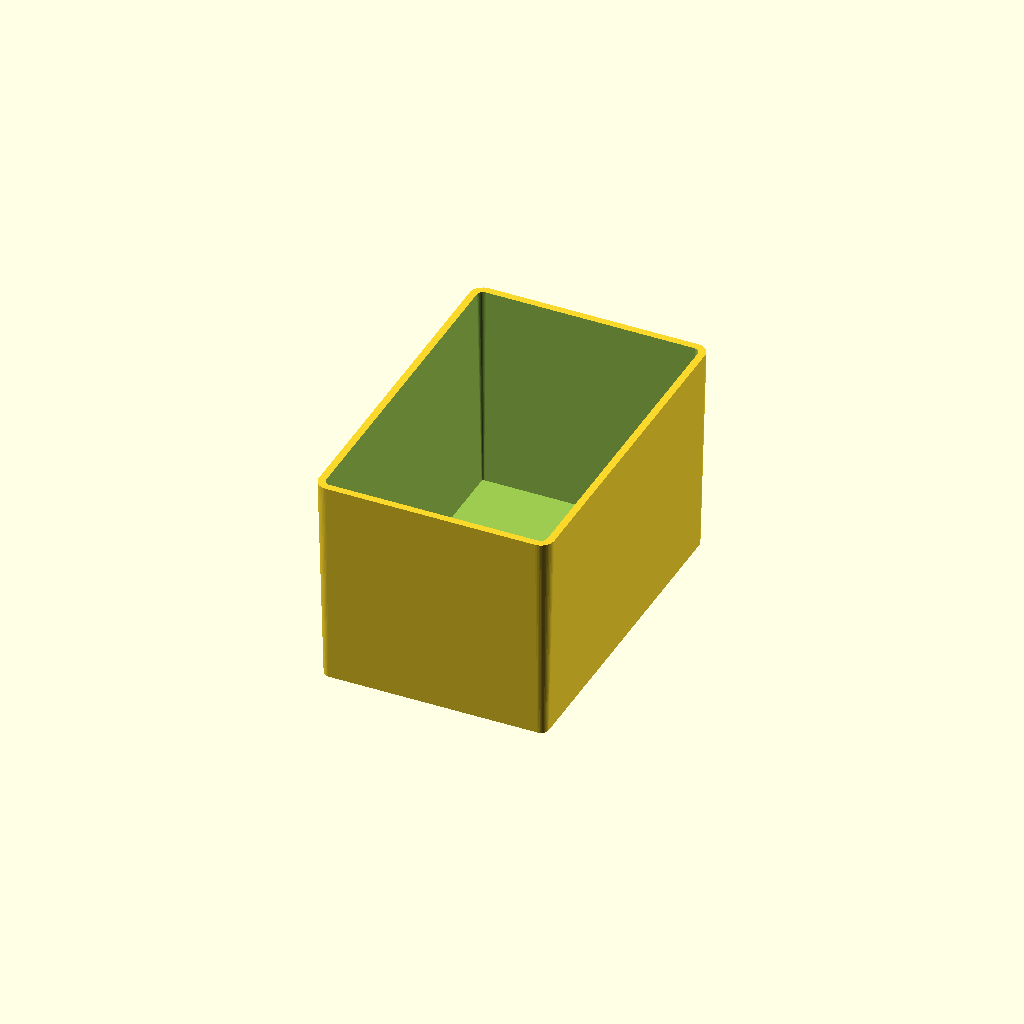
Cell 1 — every parameter at its default value.
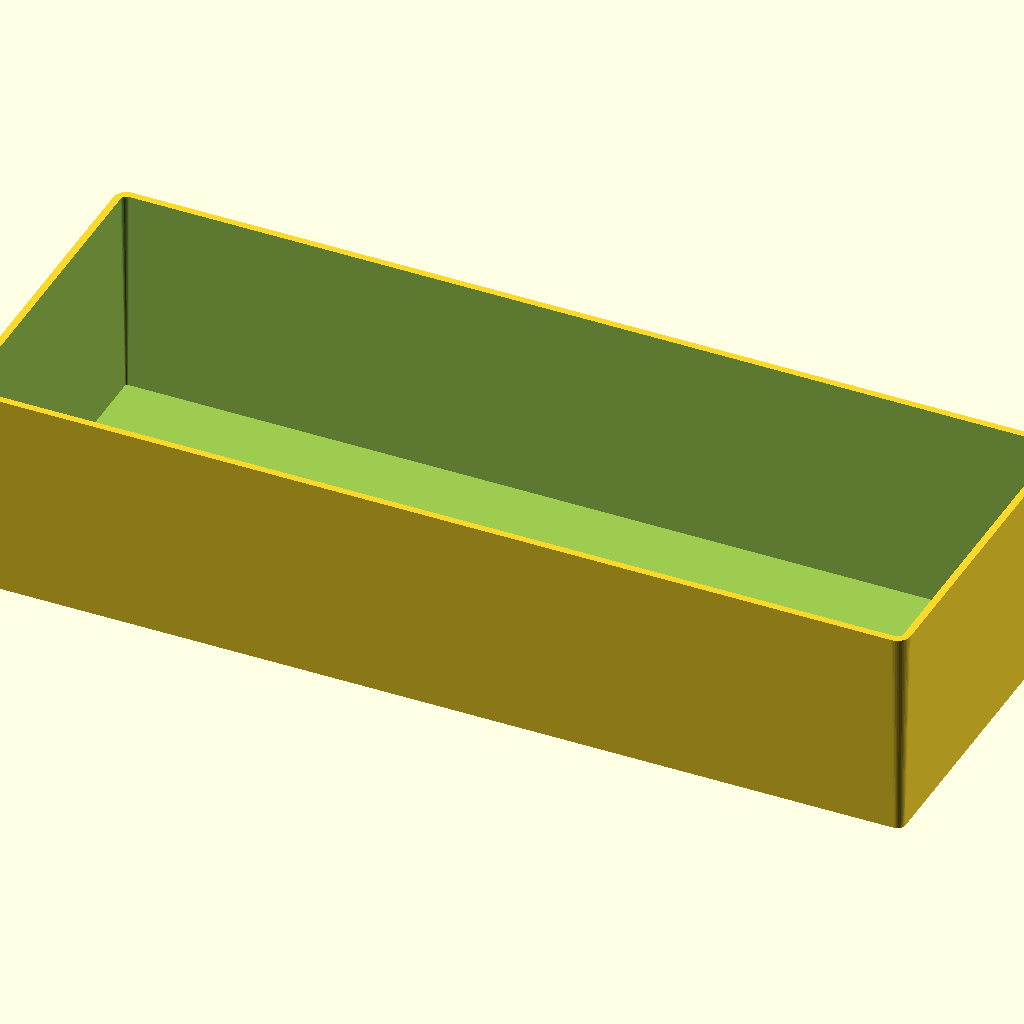
Cell 2 — cells_w set to 4, the other parameters unchanged.
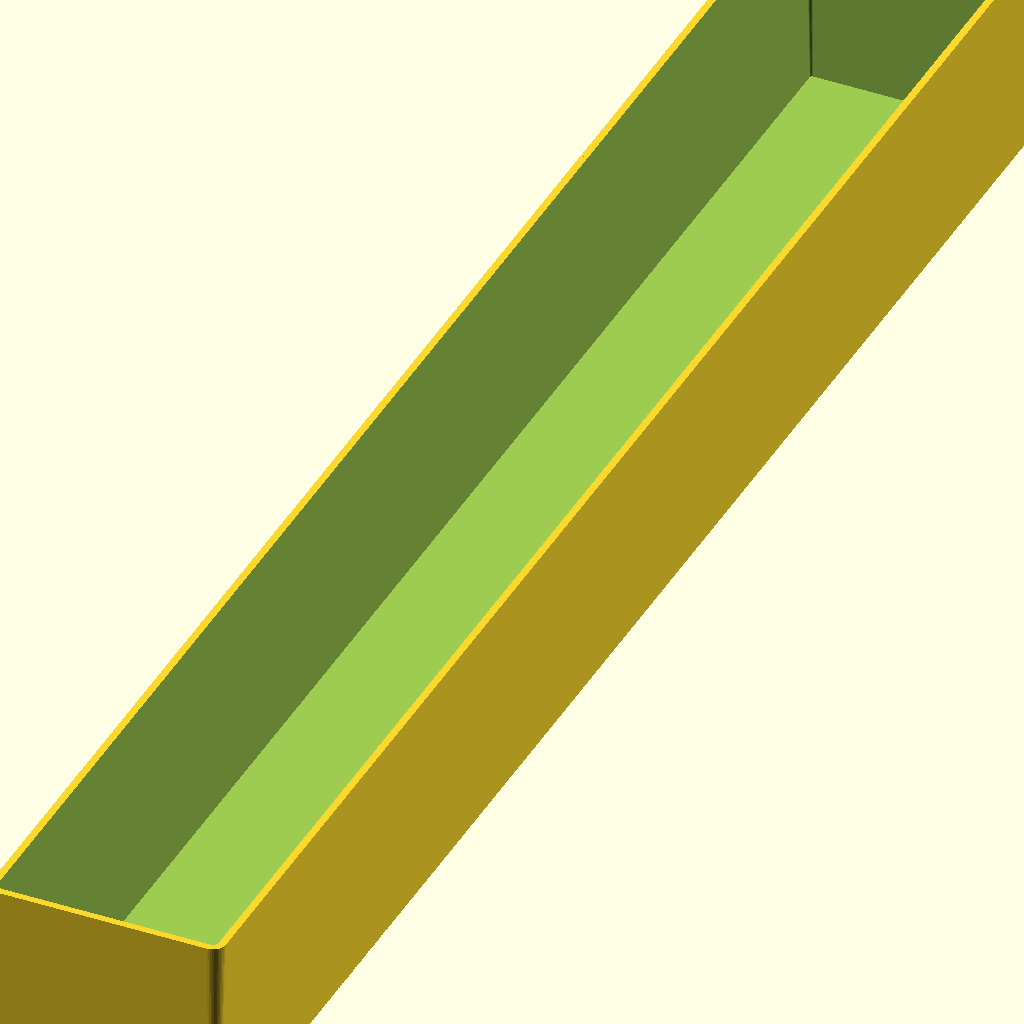
Cell 3: the same model with cells_n = 10.
One fixed orthographic camera (rotation 55°, 0°, 25°; colour scheme Cornfield) for every cell.
Source of the model, storehouse_bin.scad:
// =====================================================================
// STOREHOUSE Bin Generator  (Harbor Freight Medium 20-bin + Large 8-bin)
// v0.5  —  grid from caliper measurements. Pairs with the Storehouse Bin Builder web app
// =====================================================================
//
// THE GRID LANGUAGE
//   Every bin is   <case>-<W>x<N>     e.g.  M-1x1   M-2x2   L-2x4
//
//   W = wide cells   (54 mm each)
//   N = narrow cells (40 mm each)
//   case = M (Medium case, 50 mm tall)  or  L (Large case, 94 mm tall)
//
//   Both cases share one floor:  10 x 4 main block  +  2-deep handle strip.
//   In the handle strip, bins sit rotated 90 degrees. Same code, turned.
//
//   Stock bins:
//     Medium case:  small M-1x1   medium M-1x2   big M-2x2
//     Large case:   small L-2x2   large  L-2x4
//
//   Size formula:  top outer = cells * pitch - 2 * clearance
//
// STACKING
//   A stacked slot is a shorter bottom bin plus top tray(s) that fill the
//   rest of the case height. Each tray has a plug that drops inside the
//   bin's rim. Set stack = true, then render part = "base" and part = "tray"
//   and export each. part = "assembled" shows them together (not for printing).
// ---------------------------------------------------------------------

/* [Bin] */
case_type   = "M";   // [M:Medium case (50 mm), L:Large case (94 mm)]
cells_w     = 1;     // [1:1:4]   wide cells, 54 mm each
cells_n     = 2;     // [1:1:10]  narrow cells, 40 mm each
half_height = false; // half-height bin. Ignored when stacked
custom_height = 0;   // mm. 0 = use case height. Overrides half_height. Ignored when stacked

/* [Dividers] */
div_w = 1;  // compartments across the W direction (bottom bin when stacked)
div_n = 1;  // compartments across the N direction (bottom bin when stacked)
divider_height_pct = 100; // [20:5:100]

/* [Feet] */
feet = "none";    // [none:None (prints flat, no supports), corners:Corners (like stock), perimeter:Every cell corner on the edge]

/* [Label] */
label       = "";     // one label, on every compartment touching the label wall. Or fill `labels` below, one per compartment
labels      = [];     // e.g. [["M3", "M4"], ["", ""]]: row 0 touches the label wall, later rows go inward; columns run along the wall. Copy OpenSCAD settings in the app fills this in
label_plate = false;  // the shelf with no letters, for a sticker or a marker
label_wall  = "W+";   // [W+:+W wall, W-:-W wall, N+:+N wall, N-:-N wall]  (Copy OpenSCAD settings in the app picks the wall farthest from you)
label_depth = 6;      // mm the shelf reaches into the bin
label_face  = 10;     // mm, height of the sloped face the letters sit on
label_raise = 0.5;    // mm the letters stand off the face
label_font  = "Liberation Sans:style=Bold";

/* [Stacking] */
stack        = false;
part         = "base";  // [base:Bottom bin, tray:Top tray, assembled:Assembled preview]
lower_height = 0;       // mm, bottom bin height. 0 = half the case height
split        = "1";     // [1:One tray, w:Two across W, n:Two across N, 4:Four trays]
tray_div_w   = 1;       // compartments inside each tray, across W
tray_div_n   = 1;       // compartments inside each tray, across N

/* [Grid calibration] */
pitch_w   = 54;    // mm per W cell (stock large bin: 108 = 2 cells)
pitch_n   = 40;    // mm per N cell (stock large bin: 160 = 4 cells)
height_M  = 48;    // mm, Medium case bins
height_L  = 92;    // mm, Large case bins
clearance = 0.25;  // mm off each side so printed bins drop in (stock fit is snug)

/* [Construction] */
wall       = 1.6;
floor_t    = 1.6;
corner_r   = 3.0;
draft_deg  = 1.5;  // per side. Stock large bin: 108 top, 103 bottom over 94 tall
divider_t  = 1.2;
foot_d     = 5;    // stock: 5 mm
foot_h     = 1.6;  // stock: 1.6 mm. Case pockets are 20 mm wide, so placement is forgiving
foot_inset = 4;    // foot center to bin edge
plug_depth = 4;    // how far a tray drops inside the bin below
plug_clearance = 0.4; // per side, between tray plug and bin rim
tray_gap   = 0.6;  // between split trays
$fn = 48;

// ------------------------------------------------ derived
function outer(cells, pitch) = cells * pitch - 2 * clearance;

bin_x  = outer(cells_w, pitch_w);
bin_y  = outer(cells_n, pitch_n);
full_h = (case_type == "L") ? height_L : height_M;
low_h  = max(15, min(full_h - 15, lower_height > 0 ? lower_height : full_h / 2));
bin_h  = stack ? low_h
       : custom_height > 0 ? min(custom_height, full_h)
       : half_height ? full_h / 2 : full_h;
body_h = bin_h;  // feet add foot_h below the body, they do not eat into it
feet_h = feet == "none" ? 0 : foot_h;
inset  = body_h * tan(draft_deg);  // body bottom is this much smaller per side

tray_h = full_h - low_h + plug_depth;  // overall tray height, plug included
kx     = (split == "w" || split == "4") ? 2 : 1;
ky     = (split == "n" || split == "4") ? 2 : 1;
tray_x = (bin_x - (kx - 1) * tray_gap) / kx;
tray_y = (bin_y - (ky - 1) * tray_gap) / ky;

echo(str("BIN ", case_type, "-", cells_w, "x", cells_n,
         stack ? str(" stacked ", low_h, " + ", tray_h - plug_depth) : half_height ? " half" : "",
         "   top ", bin_x, " x ", bin_y,
         "   bottom ", bin_x - 2*inset, " x ", bin_y - 2*inset,
         "   height ", bin_h, " mm"));
if (stack) echo(str("TRAY x", kx * ky, "   ", tray_x, " x ", tray_y,
                    "   overall height ", tray_h, " mm (", plug_depth, " mm plug)"));

// ------------------------------------------------ helpers
module rrect(x, y, r) {
    r2 = max(0.3, min(r, x/2 - 0.01, y/2 - 0.01));
    offset(r2) square([x - 2*r2, y - 2*r2], center = true);
}

// thin slab of a rounded rectangle at height z, used to build lofts with hull()
module slab(x, y, r, z) {
    translate([0, 0, z]) linear_extrude(0.01) rrect(x, y, r);
}

// tapered rounded box, smaller at z=0, full size at z=h
module tapered(x, y, h, r, ins) {
    hull() {
        slab(x - 2*ins, y - 2*ins, max(r - ins, 0.5), 0);
        slab(x, y, r, h - 0.01);
    }
}

// ------------------------------------------------ label shelf
// A triangular prism fused to the inside of one wall just below z_top. Its face slopes up toward the viewer and
// carries the letters; its underside runs back to the wall at 45 degrees, so it prints without supports.
lab_p  = (label_wall == "W+" || label_wall == "W-") ? 0 : 1;   // 0: wall perpendicular to W (x), 1: perpendicular to N (y)
lab_s  = (label_wall == "W+" || label_wall == "N+") ? 1 : -1;
lab_ov = wall * 0.7;
lab_ep = lab_p == 0 ? [1, 0, 0] : [0, 1, 0];
lab_es = lab_p == 0 ? [0, 1, 0] : [1, 0, 0];
function bin_inner(z, axis)  = (axis == 0 ? bin_x : bin_y) - 2 * wall - 2 * inset * (1 - z / body_h);
function tray_inner(z, axis) = let(a = (axis == 0 ? tr_px - 2 * tr_dr : tr_py - 2 * tr_dr) - 2 * wall, b = (axis == 0 ? tray_x : tray_y) - 2 * wall)
                               a + (b - a) * (z - floor_t) / (tray_h + 1 - floor_t);
function lab_inner(z, axis, tray) = tray ? tray_inner(z, axis) : bin_inner(z, axis);
function lab_scale(z_top) = min(1, (z_top - floor_t - 0.5) / (label_face + label_depth));  // shrink the shelf on short parts

lab_corner = max(corner_r - wall, 0.5) + 0.5;
div_h0     = (body_h - floor_t) * divider_height_pct / 100;
lab_div_top = floor_t + (stack ? min(div_h0, body_h - floor_t - plug_depth - 1) : div_h0);   // top of the bin's dividers
function lab_text(i, j) = len(labels) > i && len(labels[i]) > j ? labels[i][j] : (len(labels) == 0 && i == 0 ? label : "");
function lab_wp(z, tray) = lab_inner(z, lab_p, tray);        // inner width across the label axis
function lab_ws(z, tray) = lab_inner(z, 1 - lab_p, tray);    // inner width along the wall
function lab_div(z, m, np, tray) = lab_s * (-lab_wp(z, tray) / 2 + m * lab_wp(z, tray) / np);   // divider m, as a distance toward the wall
function lab_u_back(z, at_wall, m, np, tray) = at_wall ? lab_wp(z, tray) / 2 + lab_ov : lab_div(z, m, np, tray) + divider_t / 2 - 0.2;
function lab_u_face(z, at_wall, m, np, tray) = at_wall ? lab_wp(z, tray) / 2 : lab_div(z, m, np, tray) - divider_t / 2;
function lab_s_lo(z, j, ns, tray) = -lab_ws(z, tray) / 2 + j * lab_ws(z, tray) / ns + (j == 0 ? lab_corner : divider_t / 2 + 0.5);
function lab_s_hi(z, j, ns, tray) = -lab_ws(z, tray) / 2 + (j + 1) * lab_ws(z, tray) / ns - (j == ns - 1 ? lab_corner : divider_t / 2 + 0.5);

// One shelf per compartment with text (or a blank plate). Row 0 sits on the label wall; deeper rows hang on the near
// face of the divider in front of them. nW x nN are the part's compartments, z_div_top the top of its dividers.
module label_shelves(z_top, z_div_top, nW, nN, tray = false) {
    np = lab_p == 0 ? nW : nN;  ns = lab_p == 0 ? nN : nW;
    for (i = [0 : np - 1], j = [0 : ns - 1]) if (lab_text(i, j) != "" || label_plate) {
        at_wall = i == 0;
        zt = at_wall ? z_top : min(z_top, z_div_top);
        sc = lab_scale(zt);
        ip = lab_s > 0 ? np - 1 - i : i;   // compartment index along +axis
        m  = lab_s > 0 ? ip + 1 : ip;      // the divider on its wall side
        txt = lab_text(i, j);
        if (sc >= 0.5) {
            fh = label_face * sc;  xd = label_depth * sc;  z_mid = zt - fh;  z_under = z_mid - xd;
            u_top = lab_u_back(zt, at_wall, m, np, tray);  u_face = lab_u_face(zt, at_wall, m, np, tray);
            u_in = lab_u_face(z_mid, at_wall, m, np, tray) - xd;  u_under = lab_u_back(z_under, at_wall, m, np, tray);
            s_lo = max(lab_s_lo(z_under, j, ns, tray), lab_s_lo(zt, j, ns, tray));
            s_hi = min(lab_s_hi(z_under, j, ns, tray), lab_s_hi(zt, j, ns, tray));
            L = s_hi - s_lo;  s_mid = (s_lo + s_hi) / 2;
            depth = lab_wp(z_mid, tray) / np - (at_wall ? divider_t / 2 : divider_t);
            face_len = norm([u_face - u_in, fh]);
            cap = txt == "" ? 0 : min(6, face_len - 3, (L - 3) / (0.8 * len(txt)));
            if (L >= 8 && depth >= xd + 4) {
                // the prism: a triangle in the (u, z) plane, extruded along the wall, moved to this compartment
                translate(lab_es * s_mid)
                    multmatrix([[lab_ep[0] * lab_s, 0, lab_es[0], 0], [lab_ep[1] * lab_s, 0, lab_es[1], 0], [0, 1, 0, 0], [0, 0, 0, 1]])
                        linear_extrude(L, center = true) polygon([[u_top, zt], [u_in, z_mid], [u_under, z_under]]);
                // the letters: text drawn in a frame on the face (h = reading direction, q = up the slope, n = out of the face)
                if (txt != "" && cap >= 3.5) {
                    c = lab_ep * lab_s * (u_face + u_in) / 2 + lab_es * s_mid + [0, 0, (zt + z_mid) / 2];
                    q = (lab_ep * lab_s * (u_face - u_in) + [0, 0, fh]) / face_len;
                    h = cross(lab_ep * lab_s, [0, 0, 1]);
                    n = cross(h, q);
                    multmatrix([[h[0], q[0], n[0], c[0]], [h[1], q[1], n[1], c[1]], [h[2], q[2], n[2], c[2]], [0, 0, 0, 1]])
                        translate([0, 0, -0.3]) linear_extrude(label_raise + 0.3)
                            text(txt, size = cap, font = label_font, halign = "center", valign = "center");
                } else if (txt != "") echo(str("Label '", txt, "' skipped: no room for readable letters in that compartment"));
            } else echo(str("Label shelf skipped in compartment ", i, ",", j, ": compartment too small"));
        } else echo("Label shelf skipped: part too short");
    }
}
// What a rib must stay out of: everything inboard of each wall shelf's face, from its underside up, across that
// compartment. Dividers need no cut, since wall shelves sit between them.
module label_keepout(z_top, nW, nN, tray = false) {
    np = lab_p == 0 ? nW : nN;  ns = lab_p == 0 ? nN : nW;
    sc = lab_scale(z_top);
    if (sc >= 0.5) for (j = [0 : ns - 1]) if (lab_text(0, j) != "" || label_plate) {
        fh = label_face * sc;  xd = label_depth * sc;  z_mid = z_top - fh;  z_under = z_mid - xd;
        u_in = lab_wp(z_mid, tray) / 2 - xd;
        s_lo = lab_s_lo(z_under, j, ns, tray);  s_hi = lab_s_hi(z_under, j, ns, tray);
        big = max(bin_x, bin_y) + 20;
        translate(lab_ep * lab_s * (u_in - 0.5 + big / 2) + lab_es * (s_lo + s_hi) / 2 + [0, 0, z_under + 0.5 + big / 2])
            cube([lab_p == 0 ? big : s_hi - s_lo, lab_p == 0 ? s_hi - s_lo : big, big], center = true);
    }
}
lab_top = stack ? body_h - plug_depth - 1 : body_h;   // on a stacked bin the shelf sits under the tray plug

// ------------------------------------------------ bottom bin / single bin (built on z = 0, raised later)
module shell() {
    difference() {
        tapered(bin_x, bin_y, body_h, corner_r, inset);
        translate([0, 0, floor_t])
            tapered(bin_x - 2*wall, bin_y - 2*wall, body_h,
                    max(corner_r - wall, 0.5), inset * (1 - floor_t / body_h));
    }
}

module dividers() {
    ix = bin_x - 2*wall;
    iy = bin_y - 2*wall;
    dh0 = (body_h - floor_t) * divider_height_pct / 100;
    dh = stack ? min(dh0, body_h - floor_t - plug_depth - 1) : dh0;  // leave room for the tray plug
    if (div_w > 1) for (i = [1 : div_w - 1])
        translate([-ix/2 + i * ix / div_w - divider_t/2, -iy/2, floor_t])
            cube([divider_t, iy, dh]);
    if (div_n > 1) for (j = [1 : div_n - 1])
        translate([-ix/2, -iy/2 + j * iy / div_n - divider_t/2, floor_t])
            cube([ix, divider_t, dh]);
}

// support ribs under the lines where split trays meet, up to rim height
module ribs() {
    rib_t = 2 * wall + tray_gap;  // fits between neighboring tray plugs
    if (stack && kx == 2)
        translate([-rib_t/2, -bin_y/2, floor_t - 0.01]) cube([rib_t, bin_y, body_h - floor_t + 0.01]);
    if (stack && ky == 2)
        translate([-bin_x/2, -rib_t/2, floor_t - 0.01]) cube([bin_x, rib_t, body_h - floor_t + 0.01]);
}

module foot_at(x, y) {
    translate([x, y, 0]) cylinder(d = foot_d, h = foot_h + 0.01);
}

module all_feet() {
    bx = bin_x / 2 - inset - foot_inset;
    by = bin_y / 2 - inset - foot_inset;
    if (feet == "corners") {
        for (sx = [-1, 1], sy = [-1, 1]) foot_at(sx * bx, sy * by);
    } else if (feet == "perimeter") {
        // corners of every cell that sit on the outer edge
        xs = [for (i = [0 : cells_w]) (i == 0) ? -bx : (i == cells_w) ? bx
                                       : -bin_x/2 + clearance + i * pitch_w];
        ys = [for (j = [0 : cells_n]) (j == 0) ? -by : (j == cells_n) ? by
                                       : -bin_y/2 + clearance + j * pitch_n];
        for (x = xs, y = [-by, by]) foot_at(x, y);
        for (y = ys, x = [-bx, bx]) foot_at(x, y);
    }
}

module body() {
    intersection() {
        tapered(bin_x, bin_y, body_h, corner_r, inset);
        union() {
            shell();
            dividers();
            difference() { ribs(); label_keepout(lab_top, div_w, div_n); }
            label_shelves(lab_top, lab_div_top, div_w, div_n);
        }
    }
}

module bin() {
    if (feet == "none") {
        body();
    } else {
        all_feet();
        translate([0, 0, foot_h]) body();
    }
}

// ------------------------------------------------ top tray (one; split trays are all the same)
// Prints right side up: plug -> 45 degree chamfer -> straight body. No supports.
tr_e  = wall + plug_clearance;              // plug is inset this much on every side
tr_dr = plug_depth * tan(draft_deg);        // plug tapers like the bin wall it sits in
tr_px = tray_x - 2 * tr_e;
tr_py = tray_y - 2 * tr_e;

module tray_outer() {
    hull() {  // plug
        slab(tr_px - 2*tr_dr, tr_py - 2*tr_dr, corner_r - tr_e, 0);
        slab(tr_px, tr_py, corner_r - tr_e, plug_depth - 0.01);
    }
    hull() {  // chamfer
        slab(tr_px, tr_py, corner_r - tr_e, plug_depth - 0.01);
        slab(tray_x, tray_y, corner_r, plug_depth + tr_e - 0.01);
    }
    translate([0, 0, plug_depth + tr_e - 0.02])  // body
        linear_extrude(tray_h - plug_depth - tr_e + 0.02) rrect(tray_x, tray_y, corner_r);
}

module tray_cavity() {
    hull() {  // straight from the floor ring up past the rim
        slab(tr_px - 2*tr_dr - 2*wall, tr_py - 2*tr_dr - 2*wall, corner_r - tr_e - wall, floor_t);
        slab(tray_x - 2*wall, tray_y - 2*wall, corner_r - wall, tray_h + 1);
    }
}

module tray_dividers() {
    ix = tray_x - 2*wall;
    iy = tray_y - 2*wall;
    h  = tray_h - floor_t;
    if (tray_div_w > 1) for (i = [1 : tray_div_w - 1])
        translate([-ix/2 + i * ix / tray_div_w - divider_t/2, -iy/2, floor_t - 0.01]) cube([divider_t, iy, h]);
    if (tray_div_n > 1) for (j = [1 : tray_div_n - 1])
        translate([-ix/2, -iy/2 + j * iy / tray_div_n - divider_t/2, floor_t - 0.01]) cube([ix, divider_t, h]);
}

module tray() {
    difference() { tray_outer(); tray_cavity(); }
    intersection() {
        tray_outer();
        union() {
            tray_dividers();
            label_shelves(tray_h, tray_h, tray_div_w, tray_div_n, true);
        }
    }
}

// ------------------------------------------------ output
if (!stack) {
    bin();
} else if (part == "base") {
    bin();
} else if (part == "tray") {
    tray();
} else {  // assembled preview: trays seated on the bottom bin
    color("gold") bin();
    for (i = [0 : kx - 1], j = [0 : ky - 1])
        color("orange")
            translate([-bin_x/2 + tray_x/2 + i * (tray_x + tray_gap),
                       -bin_y/2 + tray_y/2 + j * (tray_y + tray_gap),
                       feet_h + bin_h - plug_depth])
                tray();
}
Customizer parameters (derived from the source; name, type, default, range or options):
case_type: string, default "M", options "M", "L"
cells_w: number, default 1, range 1 to 4, step 1
cells_n: number, default 2, range 1 to 10, step 1
half_height: bool, default false
custom_height: number, default 0
div_w: number, default 1
div_n: number, default 1
divider_height_pct: number, default 100, range 20 to 100, step 5
feet: string, default "none", options "none", "no supports)", "corners", "perimeter"
label: string, default ""
label_plate: bool, default false
label_wall: string, default "W+", options "W+", "W-", "N+", "N-"
label_depth: number, default 6
label_face: number, default 10
label_raise: number, default 0.5
label_font: string, default "Liberation Sans:style=Bold"
stack: bool, default false
part: string, default "base", options "base", "tray", "assembled"
lower_height: number, default 0
split: string, default "1", options "1", "w", "n", "4"
tray_div_w: number, default 1
tray_div_n: number, default 1
pitch_w: number, default 54
pitch_n: number, default 40
height_M: number, default 48
height_L: number, default 92
clearance: number, default 0.25
wall: number, default 1.6
floor_t: number, default 1.6
corner_r: number, default 3
draft_deg: number, default 1.5
divider_t: number, default 1.2
foot_d: number, default 5
foot_h: number, default 1.6
foot_inset: number, default 4
plug_depth: number, default 4
plug_clearance: number, default 0.4
tray_gap: number, default 0.6
